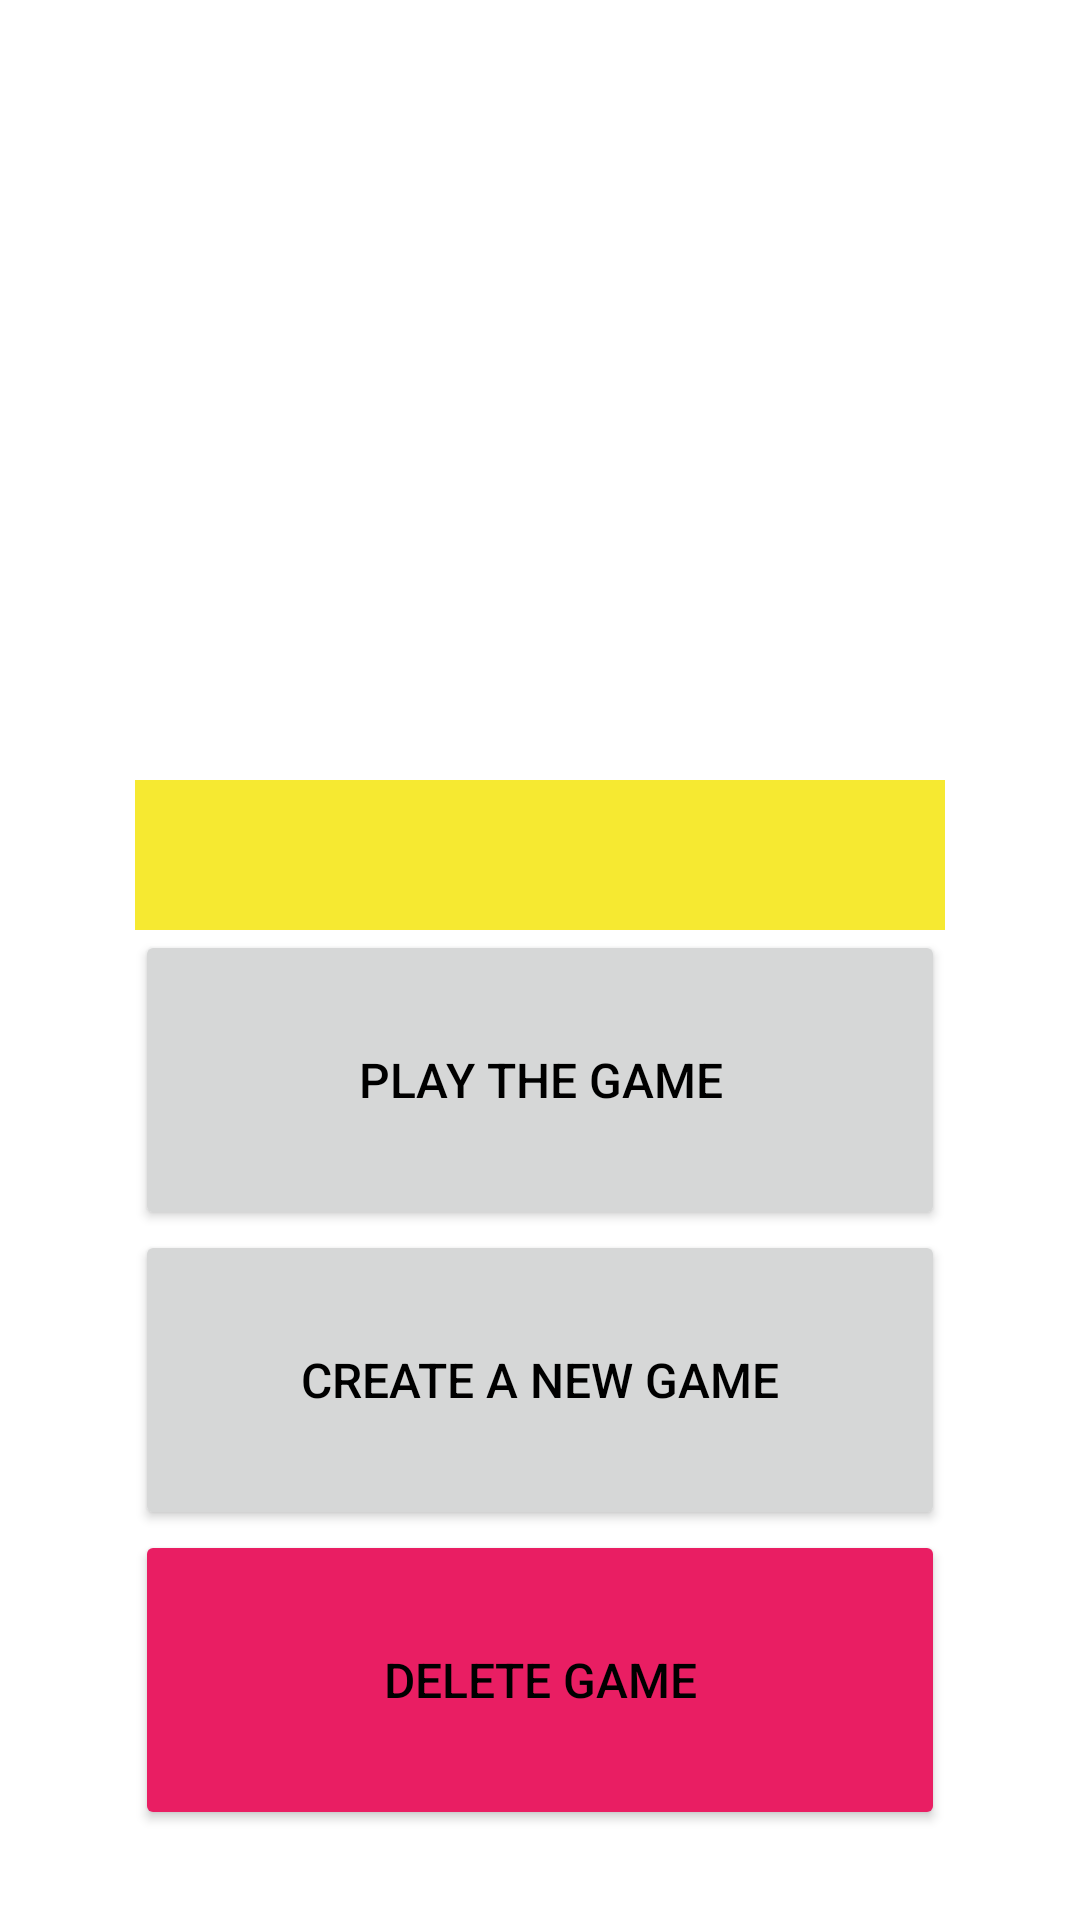

Here is an Android app screen rendered from its layout file. Give the layout XML and the strings, colors and styles it references.
<!-- AndroidManifest.xml: application theme Theme.FeedTheCatApp -->
<!-- res/layout/activity_login.xml -->
<?xml version="1.0" encoding="utf-8"?>

<RelativeLayout xmlns:android="http://schemas.android.com/apk/res/android"
    xmlns:app="http://schemas.android.com/apk/res-auto"
    xmlns:tools="http://schemas.android.com/tools"
    android:layout_width="match_parent"
    android:layout_height="match_parent"
    tools:context=".ui.login.LoginActivity">


    <ImageView
        android:id="@+id/catt"
        android:layout_width="140dp"
        android:layout_height="140dp"
        android:src="@drawable/cat"
        android:layout_centerHorizontal="true"
        android:layout_marginTop="100dp"
        />
    <Spinner
        android:id="@+id/spinner"
        android:layout_width="270dp"
        android:layout_height="50dp"
        android:layout_below="@id/catt"
        android:layout_centerHorizontal="true"
        android:background="@color/yellow"
        android:layout_marginTop="20dp"
        android:gravity="center"/>

    <Button
        android:id="@+id/playGameButton"
        android:layout_width="270dp"
        android:layout_height="100dp"
        android:layout_below="@id/spinner"
        android:layout_centerHorizontal="true"
        android:text="Play the Game"
        android:textSize="16sp"
        android:textColor="@color/black" />

    <Button
        android:id="@+id/newGameButton"
        android:layout_width="270dp"
        android:layout_height="100dp"
        android:layout_below="@id/playGameButton"
        android:layout_centerHorizontal="true"
        android:textColor="@color/black"
        android:textSize="16sp"

        android:text="Create a new Game" />

    <Button
        android:id="@+id/deleteGameButton"
        android:layout_width="270dp"
        android:layout_height="100dp"
        android:layout_below="@id/newGameButton"
        android:layout_centerHorizontal="true"
        android:backgroundTint="#E91E63"
        android:textColor="@color/black"
        android:textSize="16sp"
        android:text="Delete Game" />

</RelativeLayout>
<!-- resources referenced by this layout -->
<resources>
  <color name="black">#FF000000</color>
  <color name="yellow">#f6e931</color>
  <style name="Theme.FeedTheCatApp" parent="Theme.MaterialComponents.DayNight.DarkActionBar">
          
          <item name="colorPrimary">#F68731</item>
          <item name="colorPrimaryVariant">#a8510c</item>
          <item name="colorOnPrimary">@color/white</item>
          
          <item name="colorSecondary">@color/teal_200</item>
          <item name="colorSecondaryVariant">@color/teal_700</item>
          <item name="colorOnSecondary">@color/black</item>
          
          <item name="android:statusBarColor" tools:targetApi="l">?attr/colorPrimaryVariant</item>
          
      </style>
  <color name="white">#FFFFFFFF</color>
  <color name="teal_200">#FF03DAC5</color>
  <color name="teal_700">#FF018786</color>
</resources>
